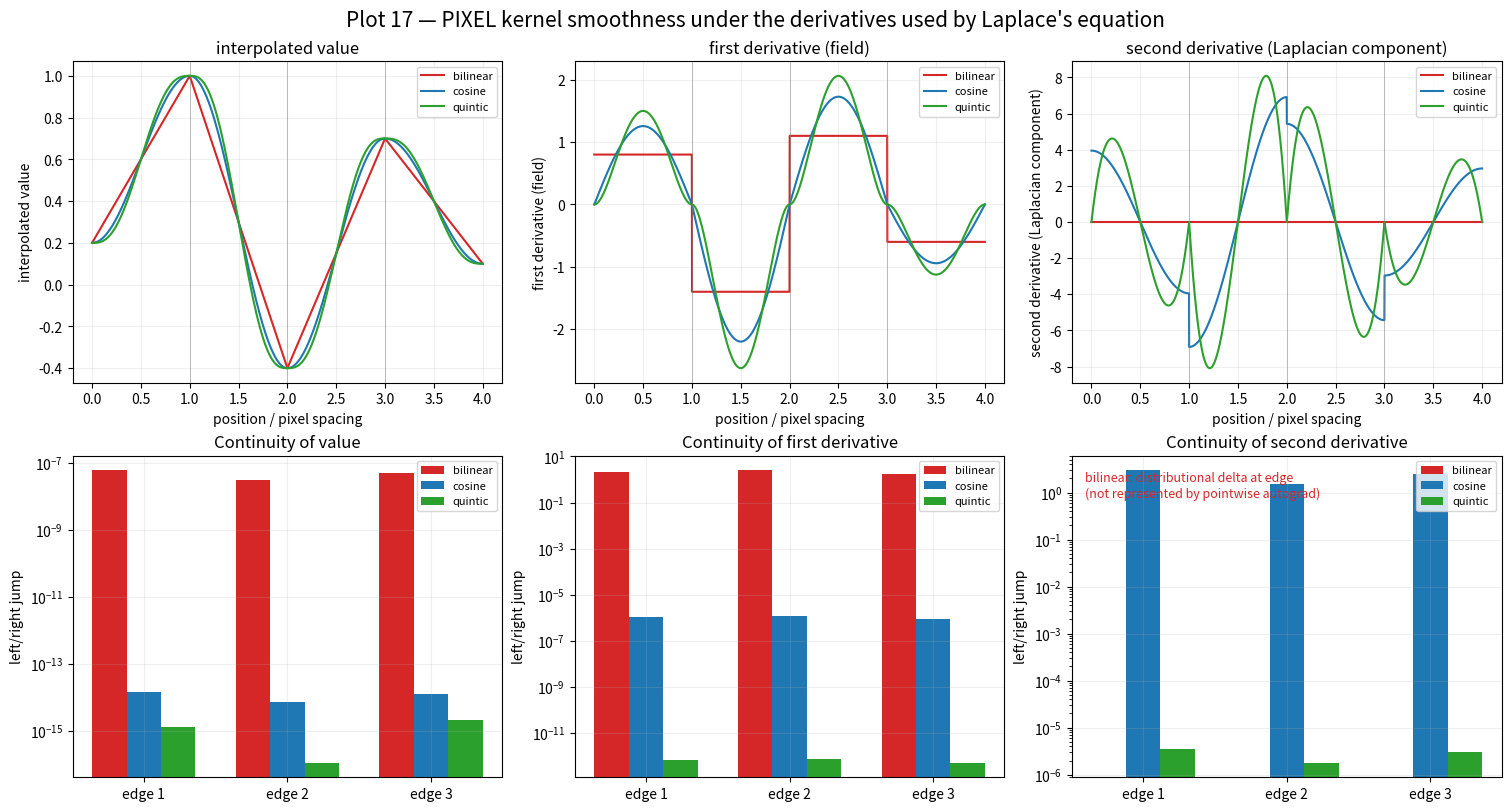

Here is the Python script that generated this plot: (Note: this script raises an exception after producing the figure.)
import matplotlib.pyplot as plt
import numpy as np


OUTPUT = "exp/harmonic_source_shape_search/results/17_pixel_kernel_smoothness.png"
NODE_VALUES = np.array([0.2, 1.0, -0.4, 0.7, 0.1])


def kernel(frac, name):
    if name == "cosine":
        return (
            0.5 * (1.0 - np.cos(np.pi * frac)),
            0.5 * np.pi * np.sin(np.pi * frac),
            0.5 * np.pi**2 * np.cos(np.pi * frac),
        )
    if name == "quintic":
        return (
            6.0 * frac**5 - 15.0 * frac**4 + 10.0 * frac**3,
            30.0 * frac**2 * (frac - 1.0) ** 2,
            60.0 * frac * (2.0 * frac**2 - 3.0 * frac + 1.0),
        )
    return frac, np.ones_like(frac), np.zeros_like(frac)


def interpolate(x, name):
    cell = np.floor(x).astype(int).clip(0, len(NODE_VALUES) - 2)
    frac = x - cell
    w, dw, d2w = kernel(frac, name)
    delta = NODE_VALUES[cell + 1] - NODE_VALUES[cell]
    return NODE_VALUES[cell] + delta * w, delta * dw, delta * d2w


print("HYPOTHESIS: PIXEL's cosine kernel is C1 but not C2 across cell boundaries; a quintic smoothstep makes the potential, field, and Laplacian continuous without changing locality or parameter count.")
x = np.linspace(0.0, 4.0, 4001)
names = ["bilinear", "cosine", "quintic"]
colors = ["tab:red", "tab:blue", "tab:green"]
results = {name: interpolate(x, name) for name in names}

epsilon = 1.0e-7
jumps = {}
for name in names:
    boundary_jumps = []
    for edge in [1.0, 2.0, 3.0]:
        left = interpolate(np.array([edge - epsilon]), name)
        right = interpolate(np.array([edge + epsilon]), name)
        boundary_jumps.append([abs(right[i][0] - left[i][0]) for i in range(3)])
    jumps[name] = np.array(boundary_jumps)
    print(name, "maximum [value, first, second] boundary jump", jumps[name].max(axis=0))

fig, axes = plt.subplots(2, 3, figsize=(15, 8), constrained_layout=True)
labels = ["interpolated value", "first derivative (field)", "second derivative (Laplacian component)"]
for column in range(3):
    for name, color in zip(names, colors):
        axes[0, column].plot(x, results[name][column], color=color, label=name)
    for edge in [1, 2, 3]:
        axes[0, column].axvline(edge, color="grey", linewidth=0.7, alpha=0.5)
    axes[0, column].set(xlabel="position / pixel spacing", ylabel=labels[column], title=labels[column])
    axes[0, column].legend(fontsize=8)

for column, derivative_name in enumerate(["value", "first derivative", "second derivative"]):
    width = 0.24
    for index, (name, color) in enumerate(zip(names, colors)):
        axes[1, column].bar(np.arange(3) + (index - 1) * width, jumps[name][:, column], width, color=color, label=name)
    axes[1, column].set_yscale("log")
    axes[1, column].set_xticks(np.arange(3), ["edge 1", "edge 2", "edge 3"])
    axes[1, column].set(ylabel="left/right jump", title=f"Continuity of {derivative_name}")
    axes[1, column].legend(fontsize=8)
axes[1, 2].text(0.03, 0.95, "bilinear: distributional delta at edge\n(not represented by pointwise autograd)", transform=axes[1, 2].transAxes, va="top", fontsize=9, color="tab:red")
for ax in axes.ravel():
    ax.grid(alpha=0.2)
fig.suptitle("Plot 17 — PIXEL kernel smoothness under the derivatives used by Laplace's equation", fontsize=15)
fig.savefig(OUTPUT, dpi=180)
print("CONCLUSION: use quintic interpolation when differentiating PIXEL twice; cosine is only C1 across cells and bilinear is only C0. The option should remain toggleable for controlled comparison.")
print("saved", OUTPUT)
